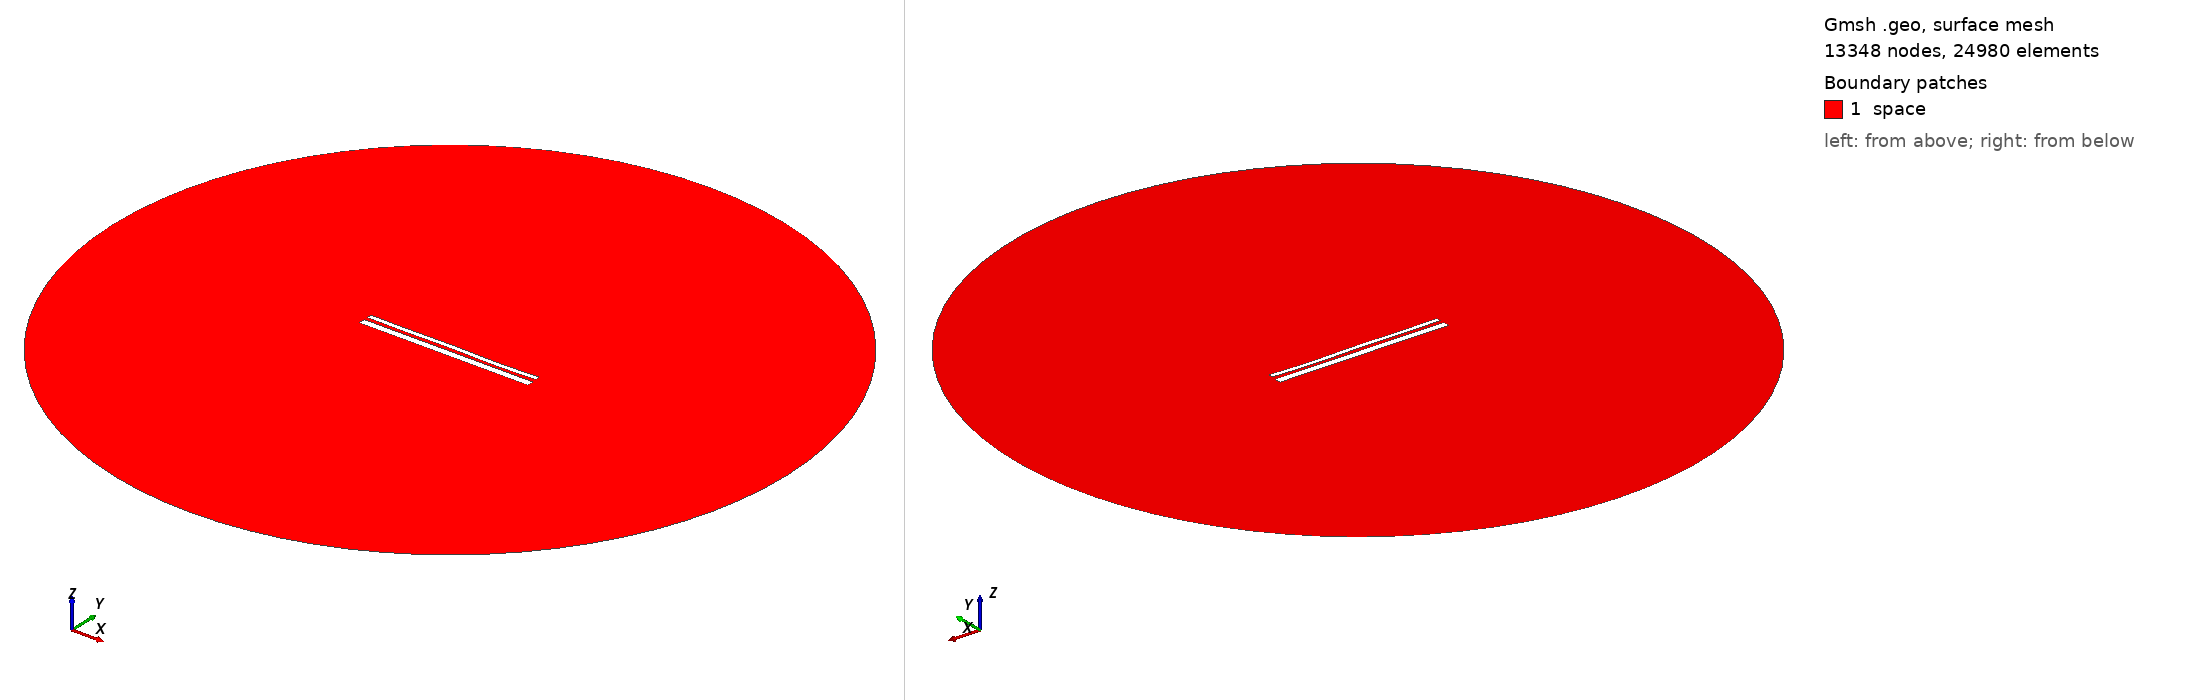

Gmsh geometry script, surface-meshed: 13348 nodes, 24980 surface elements. Boundary patches (legend numbers): 1 space. Left view from above one corner, right view from below the opposite corner. Legend entries are the model's physical surfaces. The drawing asked Gmsh for element sizes between 1% and 20% of the model's largest extent; the script's own settings can give other sizes.

=== 13166.geo (drawn) ===
//---------------------------------------
// Geometry kernel
//---------------------------------------

SetFactory("OpenCASCADE");



//---------------------------------------
// Parameters of the geometry
//---------------------------------------

// Overetch of the upper plate
overetch = 0.5;

// Distance between the plates
distance = 1.75;

// Discretization over the x axis (for the deformation)
nx = 50; 

// Length of the plate
L = 100 - overetch; 

// Number of modes
n = 4; 

// 1st mode coefficient
coeff(1) = -0.15;
beta(1) = 0.596864 * 3.1415926535 / L;

// 2nd mode coefficient
coeff(2) = -0.075;
beta(2) = 1.49418 * 3.1415926535 / L;

// 3rd mode coefficient
coeff(3) = 0.07499999999999998;
beta(3) = 2.50025 * 3.1415926535 / L;

// 4th mode coefficient
coeff(4) = -0.15;
beta(4) = 3.49999 * 3.1415926535 / L;



//---------------------------------------
// Upper plate (deformed rectangle)
//---------------------------------------

// Coordiantes of the upper plate
xmin = -50;
xmax = 50 - overetch;

// Height of the upper plate
yheight = 4 - 2 * overetch;

// Indexes of the points
UpperID[] = {};
LowerID[] = {};
LeftID[] = {};
RightID[] = {};

// Point index
p = 1;

// Horizontal edges
For i In {1:nx}
    x = xmin + (i-1)*(xmax - xmin)/(nx-1);

    y_bottom = distance / 2 + overetch;
    For j In {1:n}
        C = (Cosh(beta(j)*L) + Cos(beta(j)*L)) / (Sinh(beta(j)*L) + Sin(beta(j)*L));
        y_bottom  = y_bottom + coeff(j) * (Cosh(beta(j)*(x+50)) - Cos(beta(j)*(x+50)) - C * (Sinh(beta(j)*(x+50)) - Sin(beta(j)*(x+50))));
    EndFor

    y_top = y_bottom + yheight;

    Point(p) = {x, y_top, 0, 1.0};
    UpperID[i] = p;
    p = p + 1;

    Point(p) = {x, y_bottom, 0, 1.0};
    LowerID[i] = p;
    p = p + 1;
EndFor

// Create point lists
UpperPts[] = {}; LowerPts[] = {};
For i In {1:nx}
  UpperPts[] += {UpperID[i]};
  LowerPts[] += {LowerID[i]};
EndFor

// Build splines
Spline(1) = {UpperPts[]};
Spline(2) = {LowerPts[]};
Line(3) = {LowerPts[nx-1], UpperPts[nx-1]};
Line(4) = {LowerPts[0], UpperPts[0]};

// Build the plane surface
Curve Loop(1) = {2, 3, -1, -4};
Plane Surface(1) = {1};



//---------------------------------------
// Lower plate (rectangle)
//---------------------------------------

// Vertices
Point(1001) = {-50, -1, 0, 1.0};
Point(1002) = { 50, -1, 0, 1.0};
Point(1003) = { 50,  -5, 0, 1.0};
Point(1004) = {-50,  -5, 0, 1.0};

// Edges
Line(5) = {1001, 1002};
Line(6) = {1002, 1003};
Line(7) = {1003, 1004};
Line(8) = {1004, 1001};

// Plane surface
Line Loop(2) = {5, 6, 7, 8};
Plane Surface(2) = {2}; 



//---------------------------------------
// Outer (fictious) boundary
//---------------------------------------

// Points
Point(1005) = {0, 0, 0};       // Center
Point(1006) = {200, 0, 0};     // Start point
Point(1007) = {0, 200, 0};     // 90 degrees
Point(1008) = {-200, 0, 0};    // 180 degrees
Point(1009) = {0, -200, 0};    // 270 degrees

// Circle arcs (each needs start, center, end)
Circle(9) = {1006, 1005, 1007};
Circle(10) = {1007, 1005, 1008};
Circle(11) = {1008, 1005, 1009};
Circle(12) = {1009, 1005, 1006};

// Plane surface for the entire domain
Curve Loop(3) = {9, 10, 11, 12};
Surface(3) = {3};

// Subtract the plates from the whole domain to obtain the actual domain where we want to solve the equations
BooleanDifference{ Surface{3}; Delete; }{ Surface{1}; Surface{2}; Delete; }




//---------------------------------------
// Transfinite Lines/Curves
//---------------------------------------

// Set the number of points on the boundaries
r = 7;

// Plates
Transfinite Curve {1, 2} = 50*r Using Progression 1;
Transfinite Curve {3, 4} = 2*r Using Progression 1;
Transfinite Line {5, 7} = 50*r Using Progression 1;
Transfinite Line {6, 8} = 2*r Using Progression 1;

// Outer boundary
Transfinite Line {9, 10, 11, 12} = 20 Using Progression 1;



//---------------------------------------
// Physical groups
//---------------------------------------                

// Physical curves (boundaries)
Physical Line("force_segment", 10) = {2};
Physical Line("upper_plate", 11) = {1, 3, 4};
Physical Line("lower_plate", 12) = {5, 6, 7, 8};
Physical Line("boundary", 20) = {9, 10, 11, 12};

// Physical Surfaces
Physical Surface("space", 30) = {3};



//---------------------------------------
// 6. Generate the Mesh
//---------------------------------------

// 2D mesh generation
Mesh 2;
